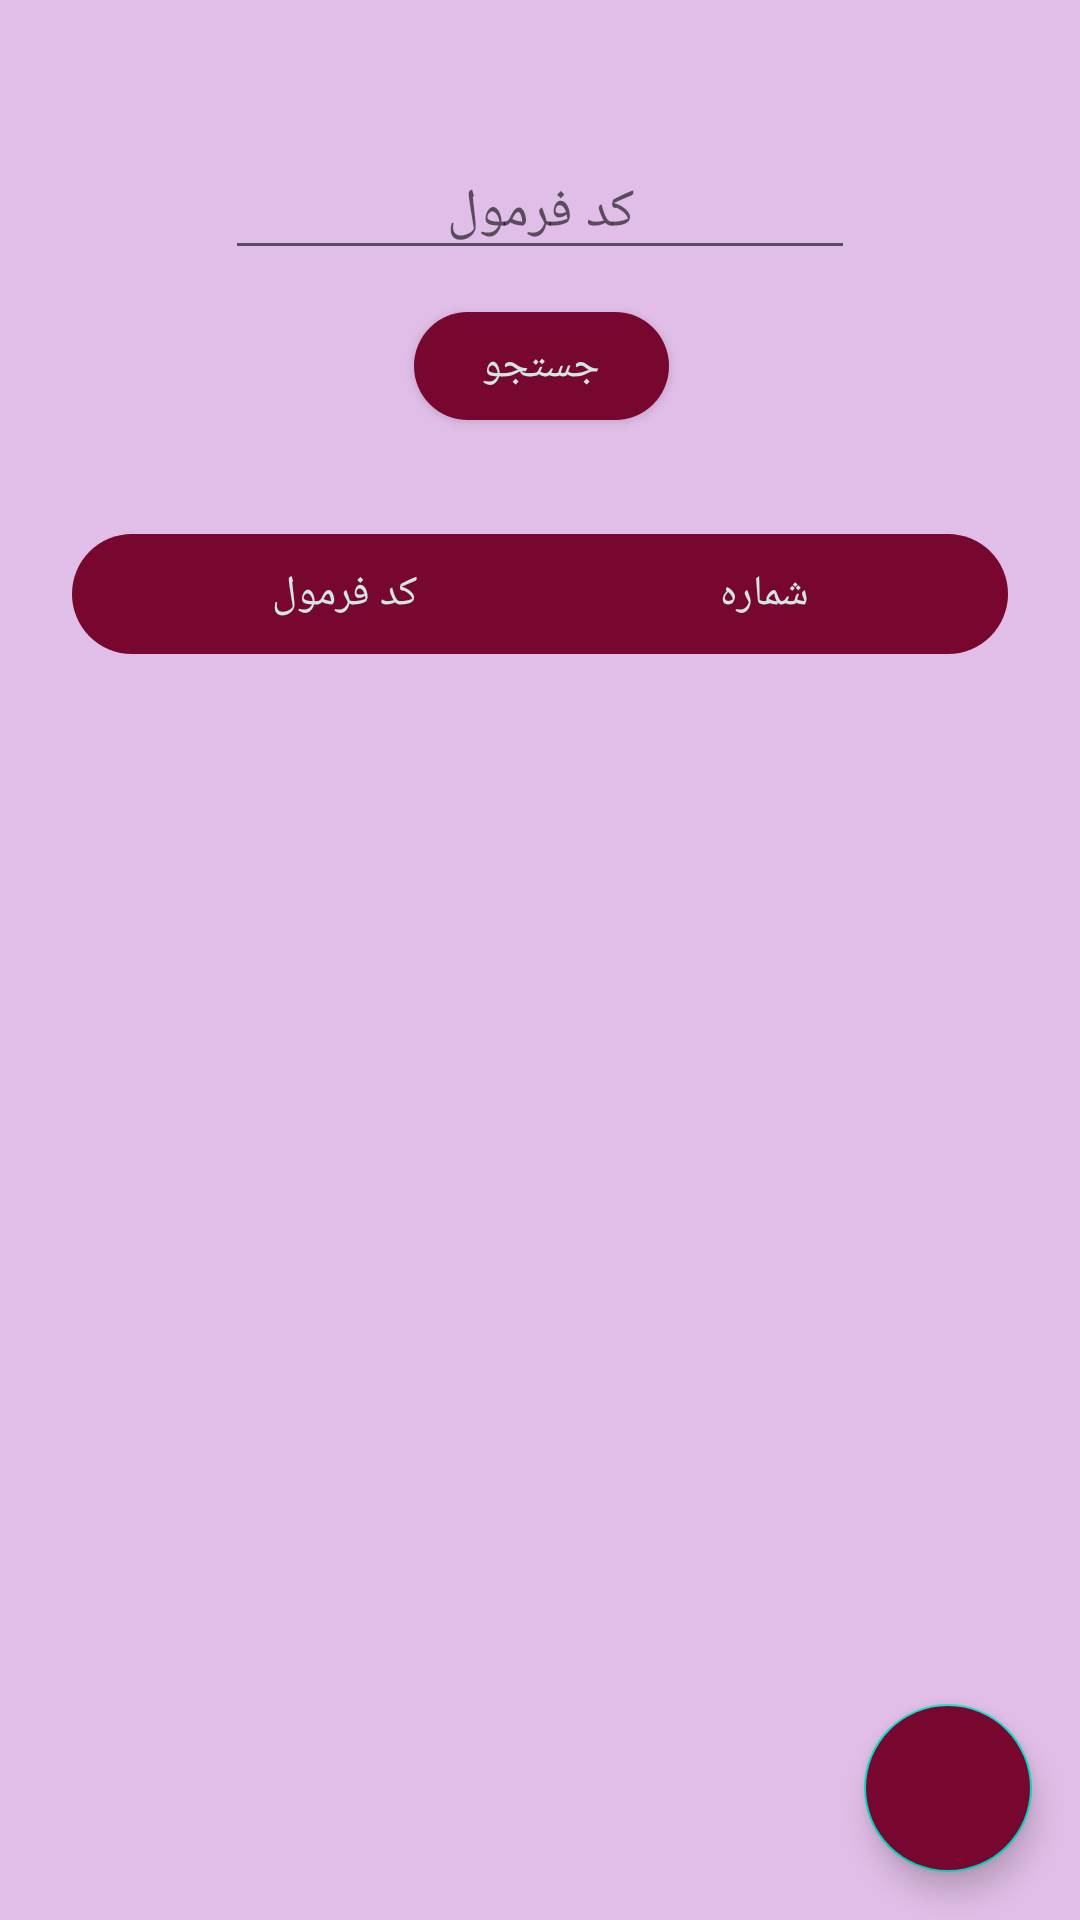

Produce the Android XML layout that renders to this screen, including the resource entries it uses.
<!-- AndroidManifest.xml: application theme Theme.TooskaWood -->
<!-- res/layout/fragment_show_formula.xml -->
<?xml version="1.0" encoding="utf-8"?>
<androidx.constraintlayout.widget.ConstraintLayout
    xmlns:android="http://schemas.android.com/apk/res/android"
    xmlns:app="http://schemas.android.com/apk/res-auto"
    xmlns:tools="http://schemas.android.com/tools"
    android:layout_width="match_parent"
    android:layout_height="match_parent"
    tools:context="com.example.tooskawood.ui.ShowFormulaFragment">

    <com.google.android.material.floatingactionbutton.FloatingActionButton
        android:id="@+id/floatingActionButton"
        android:layout_width="wrap_content"
        android:layout_height="wrap_content"
        android:layout_margin="16dp"
        android:backgroundTint="@color/purple_300"
        android:clickable="true"
        android:focusable="true"
        android:src="@drawable/ic_baseline_add_24"
        app:layout_constraintBottom_toBottomOf="parent"
        app:layout_constraintEnd_toEndOf="parent"
        app:layout_constraintHorizontal_bias="1.0"
        app:layout_constraintStart_toStartOf="parent"
        app:layout_constraintTop_toTopOf="parent"
        app:layout_constraintVertical_bias="1.0"
        app:rippleColor="@color/purple_703" />

    <TextView
        android:id="@+id/textViewCountFormula"
        android:layout_width="wrap_content"
        android:layout_height="wrap_content"
        android:layout_marginEnd="16dp"
        android:layout_marginTop="16dp"
        android:textSize="12sp"
        android:text=""
        app:layout_constraintEnd_toEndOf="parent"
        app:layout_constraintTop_toTopOf="parent"
        app:layout_constraintVertical_bias="0.026" />

    <EditText
        android:id="@+id/editTextSearch"
        android:layout_width="wrap_content"
        android:layout_height="wrap_content"
        android:layout_marginTop="16dp"
        android:ems="10"
        android:gravity="center"
        android:hint="کد فرمول"
        android:inputType="textPersonName"
        app:layout_constraintEnd_toEndOf="parent"
        app:layout_constraintStart_toStartOf="parent"
        app:layout_constraintTop_toBottomOf="@+id/textViewCountFormula" />

    <com.google.android.material.button.MaterialButton
        android:id="@+id/buttonSearch"
        android:layout_width="85dp"
        android:layout_height="wrap_content"
        android:layout_marginTop="8dp"
        android:text="جستجو"
        app:cornerRadius="500dp"
        app:layout_constraintBottom_toBottomOf="parent"
        app:layout_constraintEnd_toEndOf="@+id/editTextSearch"
        app:layout_constraintHorizontal_bias="0.504"
        app:layout_constraintStart_toStartOf="@+id/editTextSearch"
        app:layout_constraintTop_toBottomOf="@+id/editTextSearch"
        app:layout_constraintVertical_bias="0.0" />


    <LinearLayout
        android:id="@+id/linearLayout3"
        android:layout_width="match_parent"
        android:layout_height="wrap_content"
        android:layout_marginHorizontal="24dp"
        android:layout_marginTop="32dp"
        android:background="@drawable/shape2"
        android:orientation="horizontal"
        android:paddingHorizontal="16dp"
        app:layout_constraintTop_toBottomOf="@+id/buttonSearch"
        tools:layout_editor_absoluteX="24dp">


        <TextView
            android:layout_width="wrap_content"
            android:layout_height="wrap_content"
            android:layout_weight="1"
            android:gravity="center"
            android:minHeight="40dp"
            android:text="کد فرمول"
            android:textColor="@color/white2"/>

        <TextView
            android:id="@+id/textViewId"
            android:layout_width="wrap_content"
            android:layout_height="wrap_content"
            android:layout_weight="1"
            android:gravity="center"
            android:minHeight="40dp"
            android:text="شماره"
            android:textColor="@color/white2"/>


    </LinearLayout>

    <androidx.recyclerview.widget.RecyclerView
        android:id="@+id/formulaRecyclerView"
        android:layout_width="match_parent"
        android:layout_height="178dp"
        android:layout_marginHorizontal="20dp"
        android:layout_marginStart="4dp"
        android:layout_marginTop="8dp"
        app:layoutManager="androidx.recyclerview.widget.LinearLayoutManager"
        app:layout_constraintStart_toStartOf="parent"
        app:layout_constraintTop_toBottomOf="@+id/linearLayout3" />

</androidx.constraintlayout.widget.ConstraintLayout>
<!-- resources referenced by this layout -->
<resources>
  <color name="purple_300">#77072E</color>
  <color name="purple_703">#CD6190</color>
  <color name="white2">#D2E6E8</color>
  <!-- drawable shape2 (drawable) -->
  <?xml version="1.0" encoding="utf-8"?>
  <shape xmlns:android="http://schemas.android.com/apk/res/android" android:shape="rectangle">
      <solid android:color="@color/purple_300"/>
      <corners android:radius="60dp"/>
  </shape>
  <style name="Theme.TooskaWood" parent="Theme.MaterialComponents.DayNight.DarkActionBar">
          
          
          
          
          
          <item name="colorSecondary">@color/teal_200</item>
          <item name="colorSecondaryVariant">@color/teal_700</item>
          <item name="colorOnSecondary">@color/black</item>
          
          
          
          <item name="colorPrimary">@color/purple_300</item>
          <item name="colorPrimaryVariant">@color/purple_702</item>
          <item name="colorOnPrimary">@color/white2</item>
          <item name="android:windowBackground">@color/whiteBack2</item>
          <item name="android:colorBackgroundCacheHint">@color/whiteBack2</item>
          <item name="android:statusBarColor" tools:targetApi="l">?attr/colorPrimaryVariant</item>
      </style>
  <color name="teal_200">#FF03DAC5</color>
  <color name="teal_700">#FF018786</color>
  <color name="black">#FF000000</color>
  <color name="purple_702">#AD1457</color>
  <color name="whiteBack2">#E1BEE7</color>
</resources>
